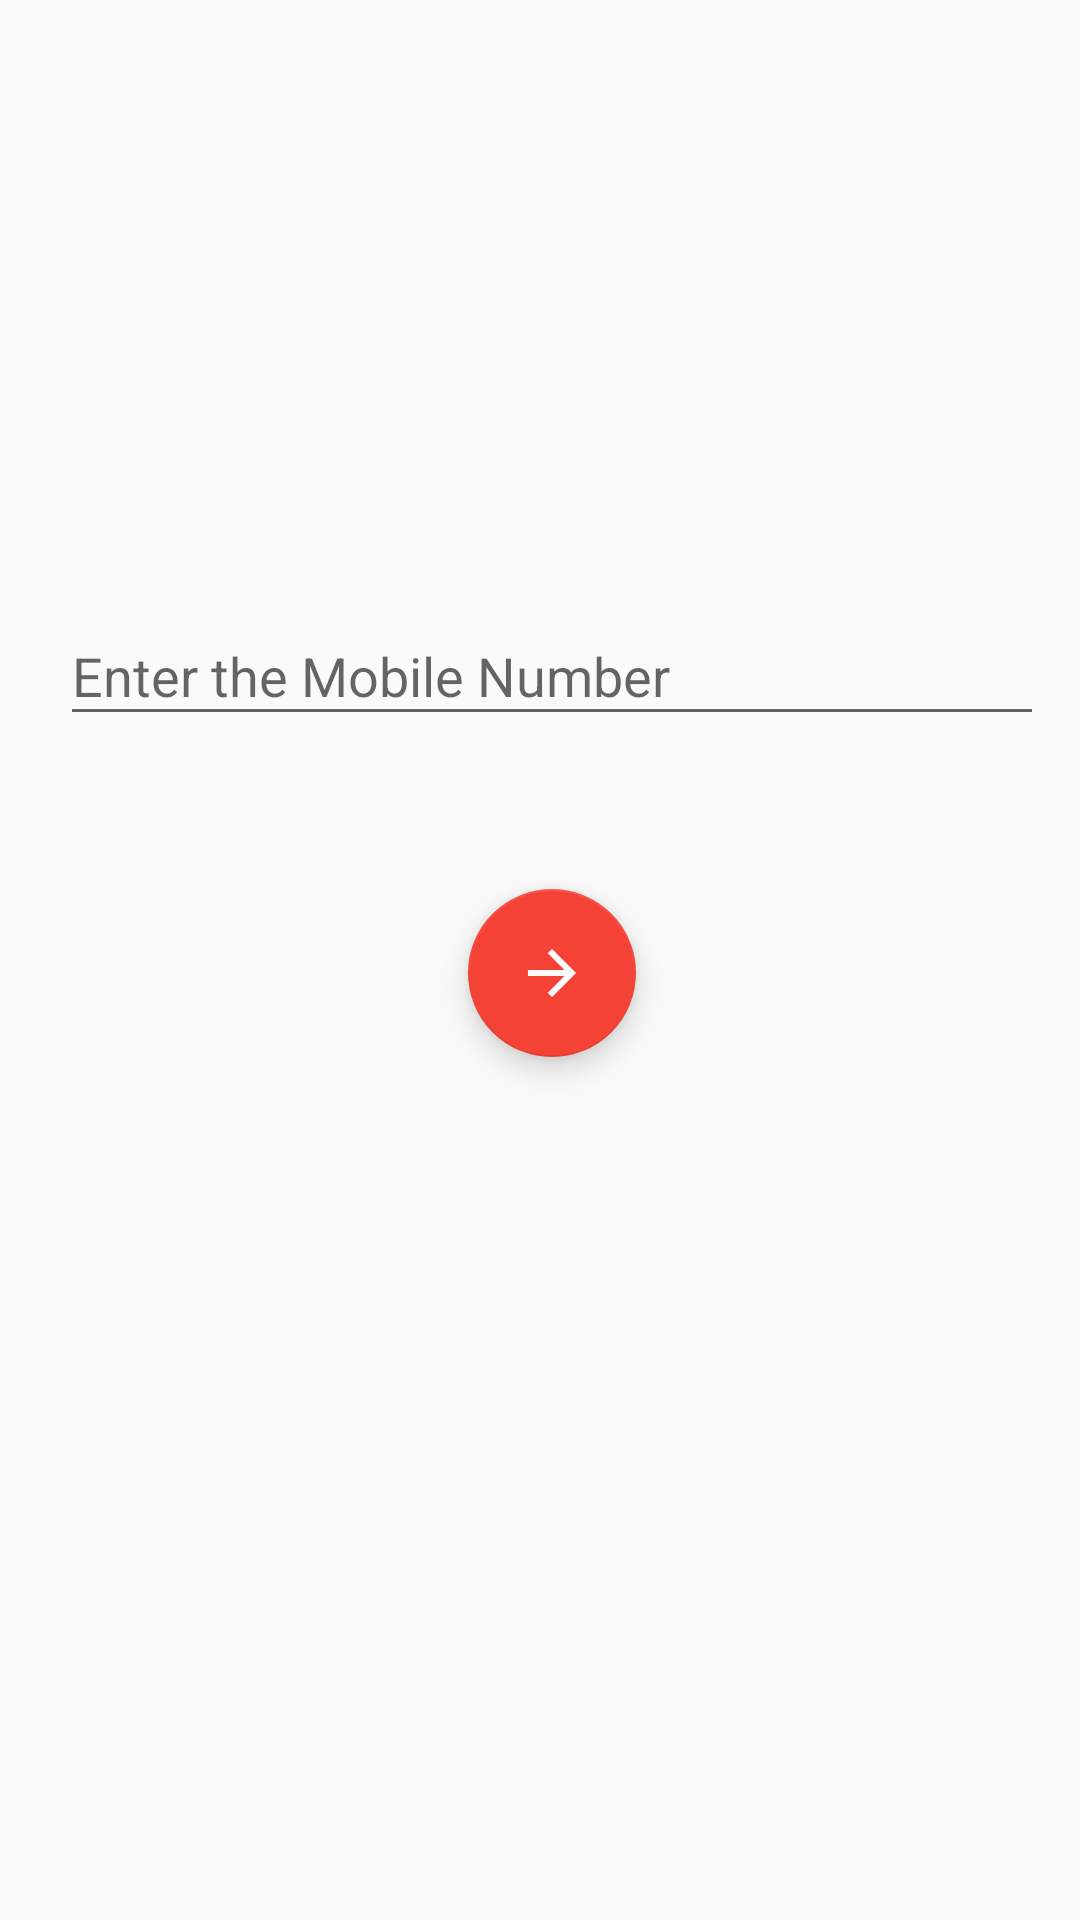

Android layout source for this screen:
<!-- AndroidManifest.xml: application theme AppTheme -->
<!-- res/layout/activity_main.xml -->
<?xml version="1.0" encoding="utf-8"?>
<android.support.constraint.ConstraintLayout
    xmlns:android="http://schemas.android.com/apk/res/android"
    xmlns:tools="http://schemas.android.com/tools"
    xmlns:app="http://schemas.android.com/apk/res-auto"
    android:layout_width="match_parent"
    android:layout_height="match_parent"
    tools:context="com.techsofficial.prithivi.nofication.MainActivity">


    <LinearLayout
        android:layout_width="368dp"
        android:layout_height="514dp"
        android:orientation="vertical"
        tools:layout_editor_absoluteX="8dp"
        tools:layout_editor_absoluteY="-2dp">

        <RelativeLayout
            android:layout_width="match_parent"
            android:layout_height="match_parent">

            <android.support.design.widget.TextInputLayout
                android:id="@+id/textInputLayout"
                android:layout_width="match_parent"
                android:layout_height="wrap_content"
                android:layout_alignParentTop="true"
                android:layout_marginTop="193dp">

                <EditText
                    android:id="@+id/number"
                    android:layout_width="match_parent"
                    android:layout_height="wrap_content"
                    android:inputType="number"
                    android:layout_marginLeft="20dp"
                    android:layout_marginRight="20dp"
                    android:hint="Enter the Mobile Number" />
            </android.support.design.widget.TextInputLayout>

            <android.support.design.widget.FloatingActionButton
                android:id="@+id/login"
                android:layout_width="wrap_content"
                android:layout_height="wrap_content"
                android:layout_below="@+id/textInputLayout"
                android:layout_centerHorizontal="true"
                android:layout_marginTop="51dp"
                android:clickable="true"

                app:fabSize="normal"
                app:srcCompat="@drawable/forward" />

        </RelativeLayout>
    </LinearLayout>
</android.support.constraint.ConstraintLayout>
<!-- resources referenced by this layout -->
<resources>
  <!-- drawable forward: png bitmap (drawable-hdpi, 254 bytes) -->
  <style name="AppTheme" parent="Theme.AppCompat.Light.DarkActionBar">
          
          <item name="colorPrimary">@color/orgin</item>
          <item name="colorPrimaryDark">@color/colorPrimaryDark</item>
          <item name="colorAccent">@color/orgin</item>
      </style>
  <color name="orgin"> #f44336</color>
  <color name="colorPrimaryDark">#303F9F</color>
</resources>
